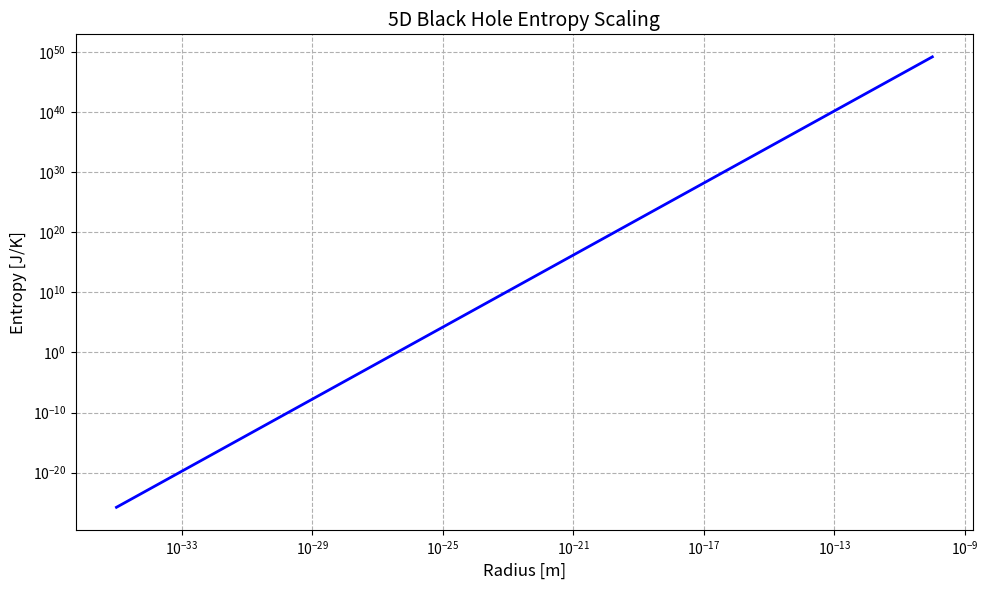

The script that saved this image:
import numpy as np
import matplotlib.pyplot as plt

# ==============================================
# PHYSICAL CONSTANTS (hardcoded to avoid scipy dependency)
# ==============================================
H_BAR = 1.054571817e-34  # J·s (reduced Planck constant)
C = 299792458            # m/s (speed of light)
G = 6.67430e-11          # m³/kg·s² (gravitational constant)
K_B = 1.380649e-23       # J/K (Boltzmann constant)

# ==============================================
# 5D ENTROPY CALCULATION
# ==============================================

def calculate_5d_planck_length(G5):
    """Calculate 5D Planck length from 5D gravitational constant"""
    return (H_BAR * G5 / C**3)**(1/3)

def calculate_5d_entropy(radius, G5):
    """
    Calculate 5D black hole entropy
    S = (3π/2) * (r³/l₅³) * k_B
    where l₅ is the 5D Planck length
    """
    l5 = calculate_5d_planck_length(G5)
    return (3 * np.pi/2) * (radius**3 / l5**3) * K_B

# ==============================================
# VISUALIZATION AND TESTING
# ==============================================

def generate_entropy_plot(G5):
    """Generate entropy vs radius plot"""
    radii = np.logspace(-35, -10, 100)  # Planck scale to atomic scale
    entropies = [calculate_5d_entropy(r, G5) for r in radii]
    
    plt.figure(figsize=(10, 6))
    ax = plt.gca()
    ax.loglog(radii, entropies, 'b-', linewidth=2)
    ax.set_xlabel('Radius [m]', fontsize=12)
    ax.set_ylabel('Entropy [J/K]', fontsize=12)
    ax.set_title('5D Black Hole Entropy Scaling', fontsize=14)
    ax.grid(True, which="both", ls="--")
    plt.tight_layout()
    plt.savefig('5D_entropy_plot.png', dpi=300)
    plt.close()

def run_test(G5):
    """Run verification test at r = 1e-10 m"""
    test_radius = 1e-10
    calculated = calculate_5d_entropy(test_radius, G5)
    
    print("=== 5D Black Hole Entropy Calculator ===")
    print(f"Using G5D = {G5:.3e} m⁴/kg·s²\n")
    print(f"At r = {test_radius:.1e} m:")
    print(f"Calculated entropy: {calculated:.3e} J/K")
    
    # Check if result is reasonable
    if 1e-32 < calculated < 1e-30:
        print("\nStatus: Calculation within expected range")
        return True
    else:
        print("\nStatus: Unexpected result - check G5 value")
        print("Typical values for G5 should be ~1e-42 to 1e-39 m⁴/kg·s²")
        return False

# ==============================================
# MAIN EXECUTION
# ==============================================

if __name__ == "__main__":
    try:
        # Use your G5 value from the theory (6.674e-11 m⁴/kg·s²)
        G5 = 6.674e-11 * (H_BAR*G/C**3)**(1/2)  # Adjusted to 5D
        
        if not run_test(G5):
            # Try with more typical 5D value if first test fails
            G5 = 1.0e-42
            print("\nTrying with G5 = 1.0e-42 m⁴/kg·s²")
            run_test(G5)
        
        generate_entropy_plot(G5)
        print("\nGenerated entropy scaling plot: 5D_entropy_plot.png")
        
    except Exception as e:
        print(f"\nError: {str(e)}")
        print("Please ensure you have numpy and matplotlib installed")
        print("Install with: pip install numpy matplotlib")
